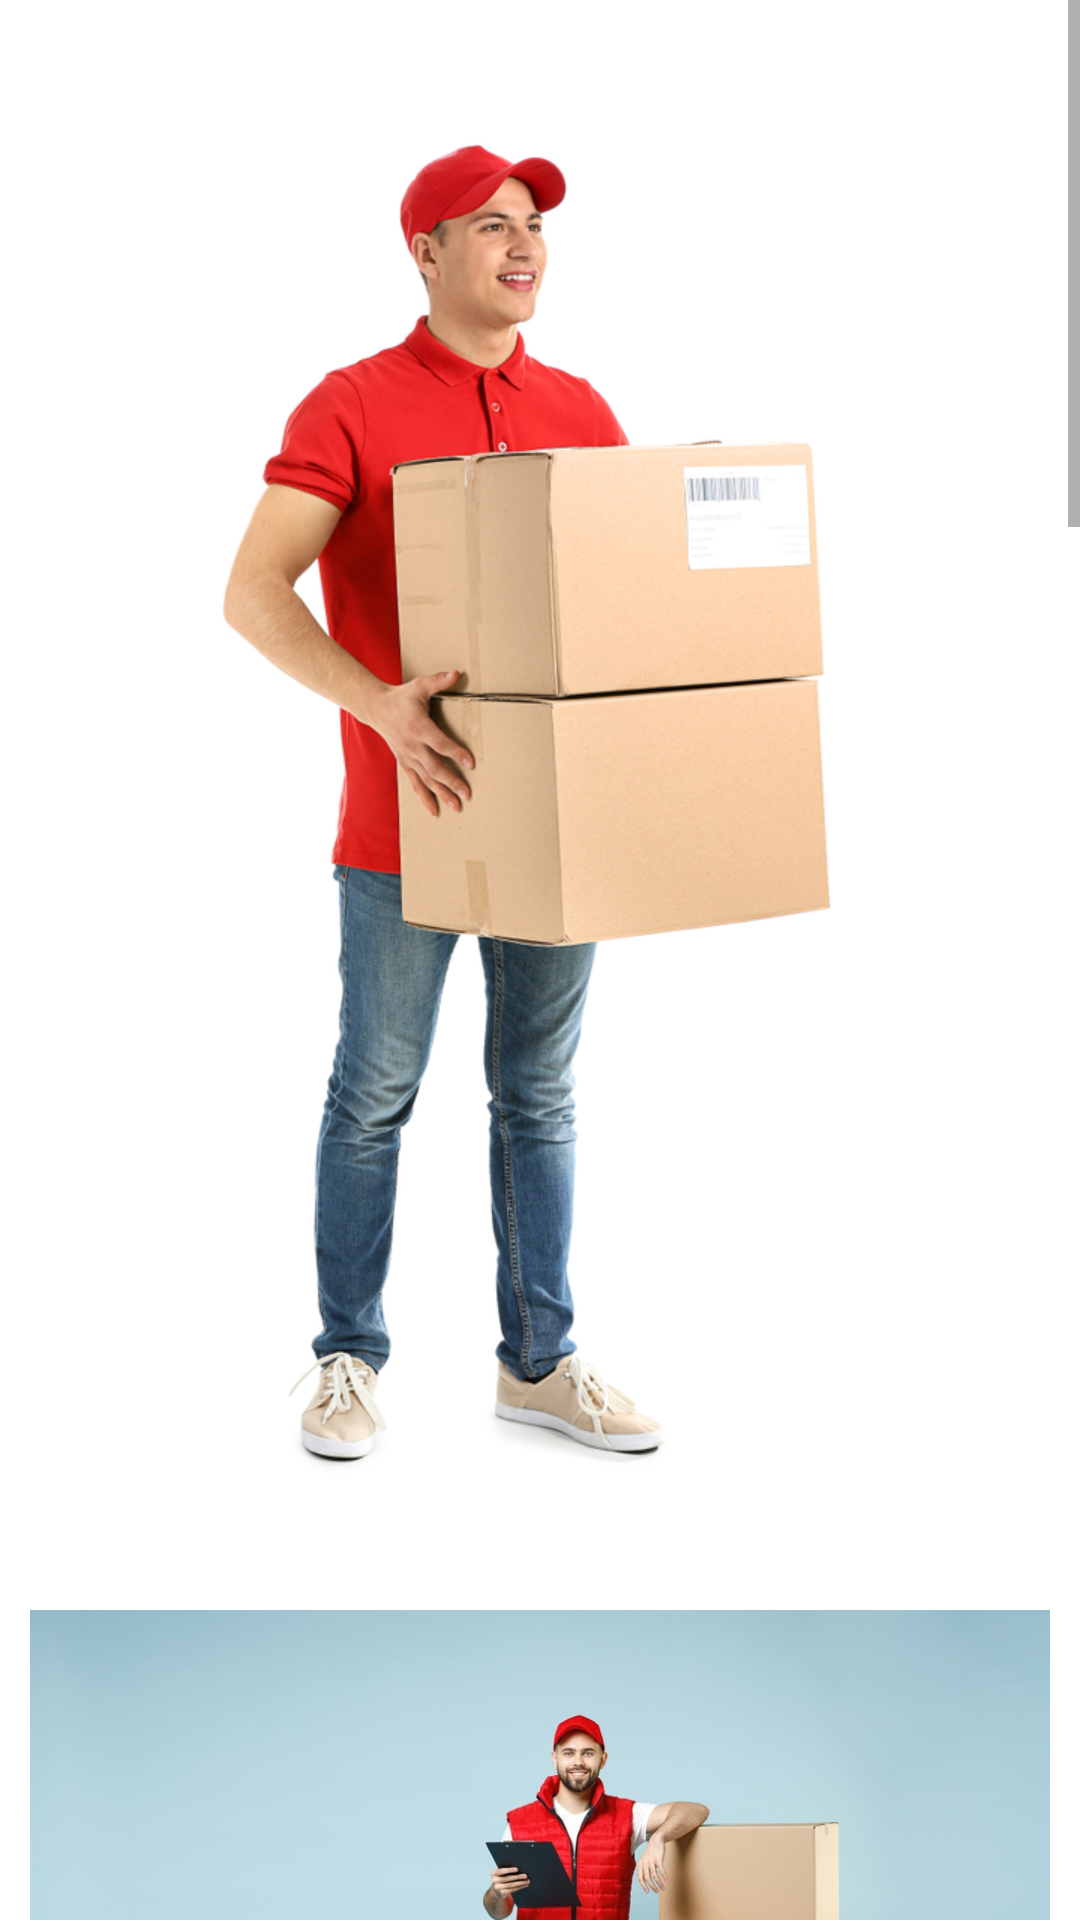

Produce the Android XML layout that renders to this screen, including the resource entries it uses.
<!-- AndroidManifest.xml: application theme Theme.RateCalculator -->
<!-- res/layout/fragment_gallery.xml -->
<?xml version="1.0" encoding="utf-8"?>
<ScrollView xmlns:android="http://schemas.android.com/apk/res/android"
    xmlns:app="http://schemas.android.com/apk/res-auto"
    xmlns:tools="http://schemas.android.com/tools"
    android:layout_width="match_parent"
    android:layout_height="match_parent"
    android:layout_marginBottom="10dp"
    tools:context=".ui.gallery.GalleryFragment">

    <LinearLayout
        android:layout_width="match_parent"
        android:layout_height="match_parent"
        android:layout_marginTop="10dp"
        android:layout_marginBottom="10dp"
        android:orientation="vertical"
        android:paddingLeft="10dp"
        android:paddingRight="10dp">

        <ImageView
            android:layout_width="match_parent"
            android:layout_height="500dp"
            android:layout_marginBottom="10dp"
            android:src="@drawable/box5" />

        <ImageView
            android:layout_width="match_parent"
            android:layout_height="260dp"
            android:layout_marginBottom="10dp"
            android:src="@drawable/box4" />







        <ImageView
            android:layout_width="match_parent"
            android:layout_height="500dp"
            android:layout_marginBottom="10dp"
            android:src="@drawable/box2" />

        <ImageView
            android:layout_width="match_parent"
            android:layout_height="300dp"
            android:layout_marginBottom="10dp"
            android:src="@drawable/box1" />



        <ImageView
            android:layout_width="match_parent"
            android:layout_height="300dp"
            android:layout_marginBottom="10dp"
            android:src="@drawable/box6" />

        <ImageView
            android:layout_width="match_parent"
            android:layout_height="400dp"
            android:layout_marginBottom="10dp"
            android:src="@drawable/box7" />

    </LinearLayout>
</ScrollView>
<!-- resources referenced by this layout -->
<resources>
  <!-- drawable box1: jpg bitmap (drawable, 297671 bytes) -->
  <!-- drawable box2: jpg bitmap (drawable, 46898 bytes) -->
  <!-- drawable box3: jpg bitmap (drawable, 4290 bytes) -->
  <!-- drawable box4: jpg bitmap (drawable, 348232 bytes) -->
  <!-- drawable box5: jpg bitmap (drawable, 266098 bytes) -->
  <!-- drawable box6: jpg bitmap (drawable, 84185 bytes) -->
  <!-- drawable box7: jpg bitmap (drawable, 675940 bytes) -->
  <style name="Theme.RateCalculator" parent="Theme.MaterialComponents.DayNight.NoActionBar">
          
          <item name="colorPrimary">#31ADE4</item>
          <item name="colorPrimaryVariant">#31ADE4</item>
          <item name="colorOnPrimary">#F44336</item>
          
          <item name="colorSecondary">@color/teal_200</item>
          <item name="colorSecondaryVariant">@color/teal_700</item>
          <item name="colorOnSecondary">@color/purple_200</item>
          
          <item name="android:statusBarColor">?attr/colorPrimaryVariant</item>
          
          <item name="windowActionBar">false</item>
          <item name="windowNoTitle">true</item>
      </style>
  <color name="teal_200">#FF03DAC5</color>
  <color name="teal_700">#FF018786</color>
  <color name="purple_200">#FFBB86FC</color>
</resources>
